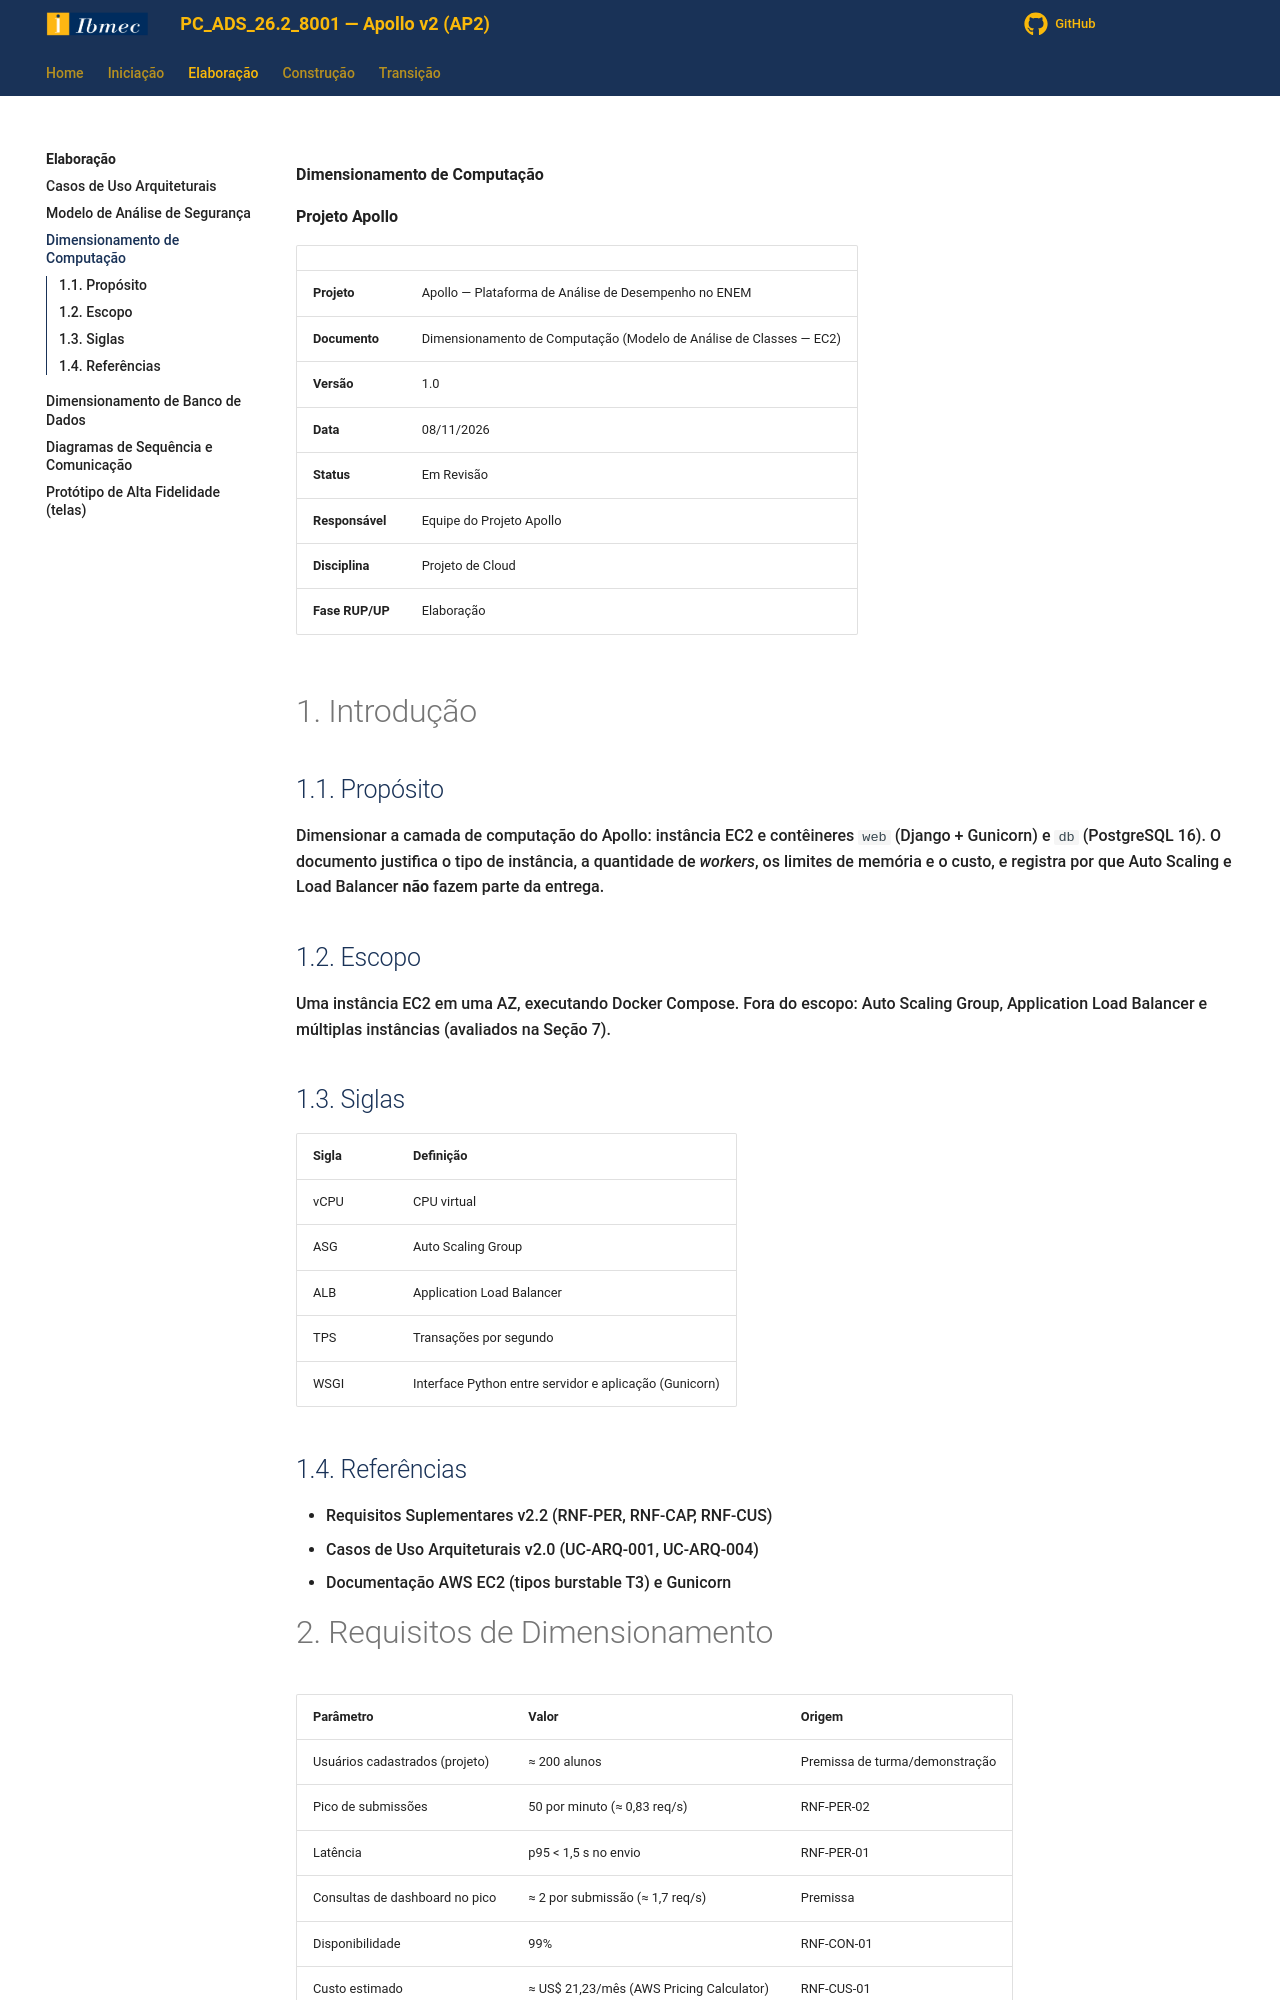

repository: Projetos-de-Extensao/PC_ADS_26.2_8001_III · page: Elaboracao/dim_comp/index.html · generator: mkdocs

**Dimensionamento de Computação**

**Projeto Apollo**

|  |  |
| --- | --- |
| **Projeto** | Apollo — Plataforma de Análise de Desempenho no ENEM |
| **Documento** | Dimensionamento de Computação (Modelo de Análise de Classes — EC2) |
| **Versão** | 1.0 |
| **Data** | 08/11/2026 |
| **Status** | Em Revisão |
| **Responsável** | Equipe do Projeto Apollo |
| **Disciplina** | Projeto de Cloud |
| **Fase RUP/UP** | Elaboração |

# 1. Introdução

## 1.1. Propósito

Dimensionar a camada de computação do Apollo: instância EC2 e contêineres `web` (Django + Gunicorn) e `db` (PostgreSQL 16). O documento justifica o tipo de instância, a quantidade de *workers*, os limites de memória e o custo, e registra por que Auto Scaling e Load Balancer **não** fazem parte da entrega.

## 1.2. Escopo

Uma instância EC2 em uma AZ, executando Docker Compose. Fora do escopo: Auto Scaling Group, Application Load Balancer e múltiplas instâncias (avaliados na Seção 7).

## 1.3. Siglas

| **Sigla** | **Definição** |
| --- | --- |
| vCPU | CPU virtual |
| ASG | Auto Scaling Group |
| ALB | Application Load Balancer |
| TPS | Transações por segundo |
| WSGI | Interface Python entre servidor e aplicação (Gunicorn) |

## 1.4. Referências

* Requisitos Suplementares v2.2 (RNF-PER, RNF-CAP, RNF-CUS)
* Casos de Uso Arquiteturais v2.0 (UC-ARQ-001, UC-ARQ-004)
* Documentação AWS EC2 (tipos burstable T3) e Gunicorn

# 2. Requisitos de Dimensionamento

| **Parâmetro** | **Valor** | **Origem** |
| --- | --- | --- |
| Usuários cadastrados (projeto) | ≈ 200 alunos | Premissa de turma/demonstração |
| Pico de submissões | 50 por minuto (≈ 0,83 req/s) | RNF-PER-02 |
| Latência | p95 < 1,5 s no envio | RNF-PER-01 |
| Consultas de dashboard no pico | ≈ 2 por submissão (≈ 1,7 req/s) | Premissa |
| Disponibilidade | 99% | RNF-CON-01 |
| Custo estimado | ≈ US$ 21,23/mês (AWS Pricing Calculator) | RNF-CUS-01 |
